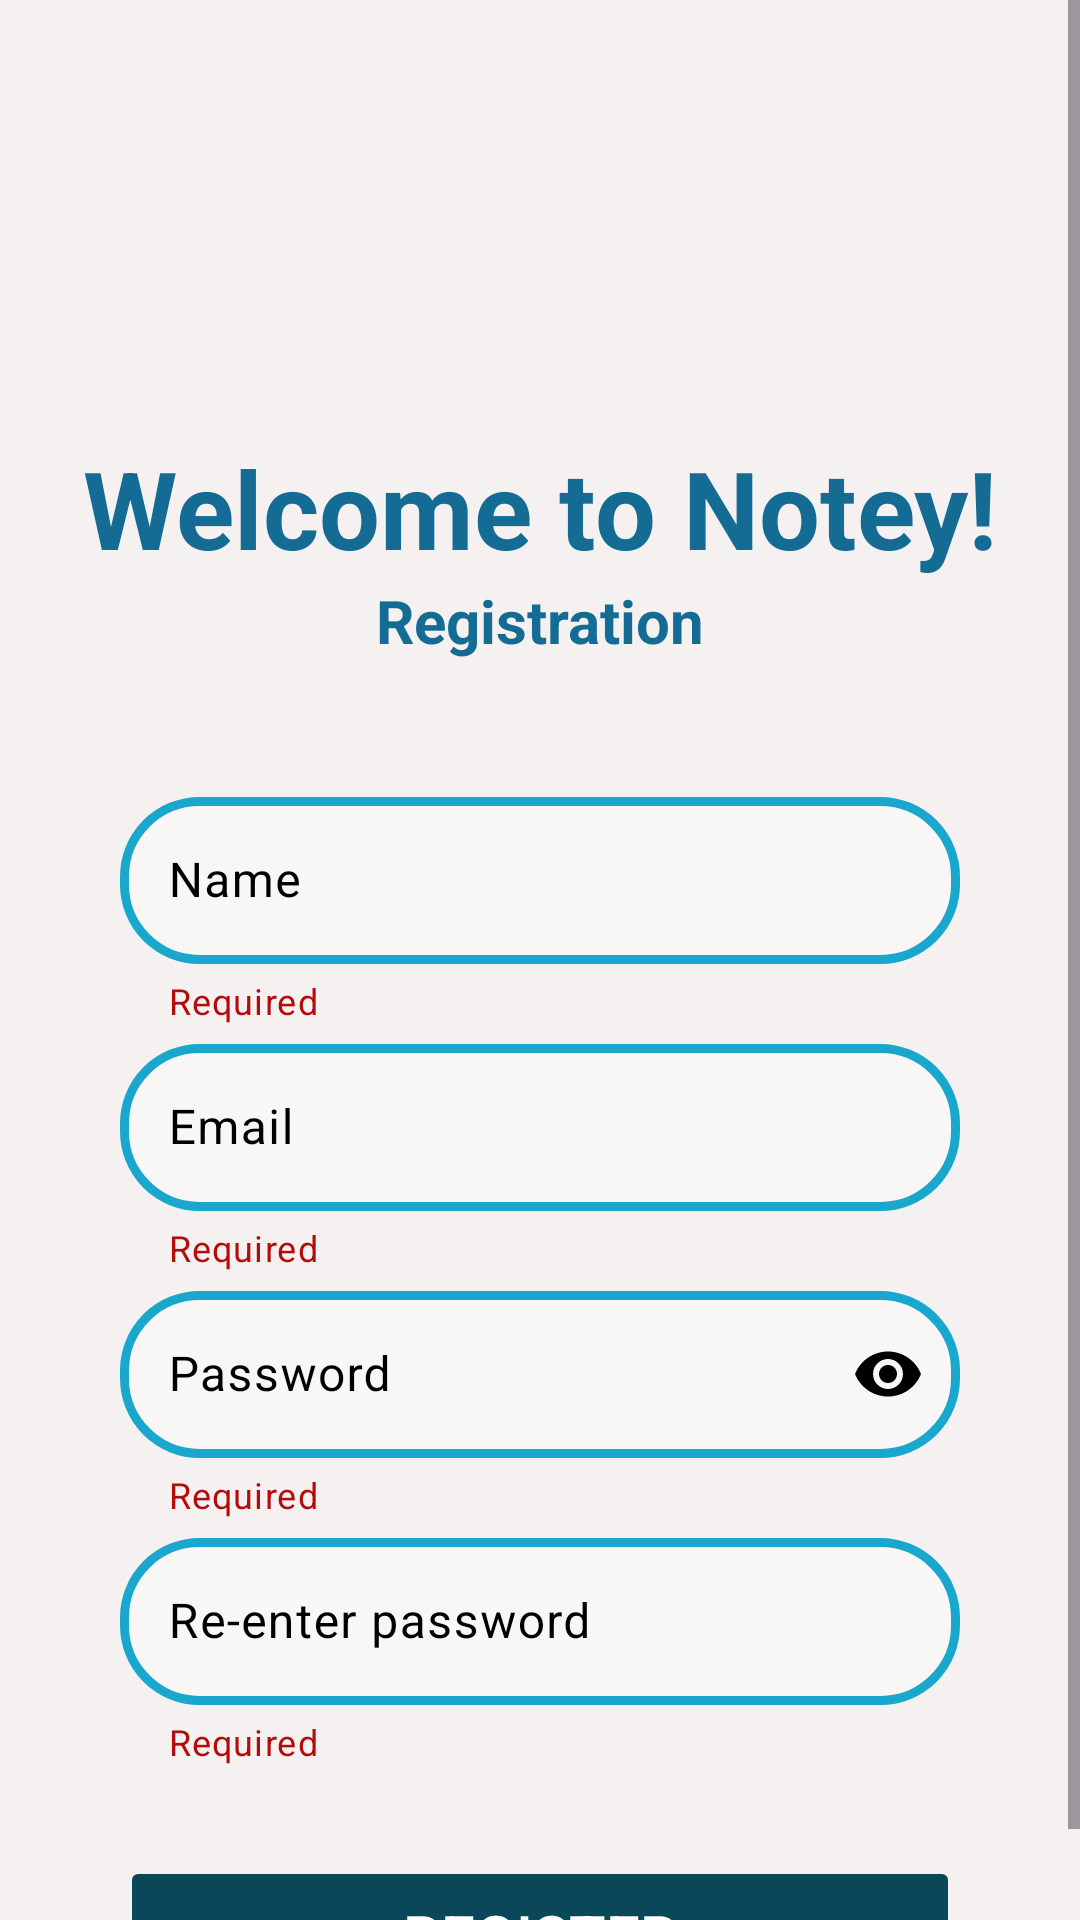

Here is an Android app screen rendered from its layout file. Give the layout XML and the strings, colors and styles it references.
<!-- AndroidManifest.xml: application theme Theme.TodoAppXml -->
<!-- res/layout/registration_fragment.xml -->
<?xml version="1.0" encoding="utf-8"?>
<ScrollView xmlns:android="http://schemas.android.com/apk/res/android"
    xmlns:tools="http://schemas.android.com/tools"
    xmlns:app="http://schemas.android.com/apk/res-auto"
    android:id="@+id/root_layout"
    android:layout_width="match_parent"
    android:layout_height="match_parent"
    android:background="@color/themeBackground">

    <androidx.constraintlayout.widget.ConstraintLayout xmlns:android="http://schemas.android.com/apk/res/android"
        android:layout_width="match_parent"
        android:layout_height="match_parent"
        android:background="@color/themeBackground">

        <ImageView
            android:id="@+id/imageRegistration"
            android:layout_width="120dp"
            android:layout_height="120dp"
            app:layout_constraintStart_toStartOf="parent"
            app:layout_constraintEnd_toEndOf="parent"
            app:layout_constraintTop_toTopOf="parent"
            android:layout_marginTop="20dp"
            android:src="@drawable/key">

        </ImageView>

        <TextView
            android:id="@+id/textRegistration"
            android:layout_width="wrap_content"
            android:layout_height="wrap_content"
            android:text="@string/login"
            android:textColor="@color/text"
            android:textStyle="bold"
            android:textSize="36sp"
            app:layout_constraintTop_toBottomOf="@id/imageRegistration"
            app:layout_constraintStart_toStartOf="parent"
            app:layout_constraintEnd_toEndOf="parent"
            android:layout_marginTop="5dp"
            android:layout_marginLeft="40dp"
            android:layout_marginRight="40dp">
        </TextView>

        <TextView
            android:id="@+id/textRegistrationRegister"
            android:layout_width="wrap_content"
            android:layout_height="wrap_content"
            android:text="@string/registrate"
            android:textColor="@color/text"
            android:textStyle="bold"
            android:textSize="20sp"
            app:layout_constraintTop_toBottomOf="@id/textRegistration"
            app:layout_constraintStart_toStartOf="parent"
            app:layout_constraintEnd_toEndOf="parent">
        </TextView>

        <com.google.android.material.textfield.TextInputLayout
            android:layout_width="match_parent"
            android:layout_height="wrap_content"

            app:hintTextColor="@color/black"
            app:endIconTint="@color/black"
            android:textColorHint="@color/black"
            app:boxStrokeColor="@color/black"

            app:layout_constraintTop_toBottomOf="@id/textRegistrationRegister"
            app:layout_constraintStart_toStartOf="parent"
            app:layout_constraintEnd_toEndOf="parent"
            android:layout_marginTop="40dp"
            android:layout_marginLeft="40dp"
            android:layout_marginRight="40dp"
            app:helperText="@string/helper"
            app:helperTextTextColor="@color/helperRequired"
            android:id="@+id/nameFieldRegistration">

            <com.google.android.material.textfield.TextInputEditText
                android:layout_width="match_parent"
                android:layout_height="wrap_content"
                android:background="@drawable/shape_border"
                android:textColor="@color/black"
                android:textColorHint="@color/black"
                android:textCursorDrawable="@drawable/curson_drawable"
                android:cursorVisible="true"
                android:inputType="textEmailAddress"
                android:hint="@string/name"
                android:id="@+id/nameRegistrationEditText"/>


        </com.google.android.material.textfield.TextInputLayout>

        <com.google.android.material.textfield.TextInputLayout
            android:layout_width="match_parent"
            android:layout_height="wrap_content"

            app:hintTextColor="@color/black"
            app:endIconTint="@color/black"
            android:textColorHint="@color/black"
            app:boxStrokeColor="@color/black"

            app:layout_constraintTop_toBottomOf="@id/nameFieldRegistration"
            app:layout_constraintStart_toStartOf="parent"
            app:layout_constraintEnd_toEndOf="parent"
            android:layout_marginTop="1dp"
            android:layout_marginLeft="40dp"
            android:layout_marginRight="40dp"
            app:helperText="@string/helper"
            app:helperTextTextColor="@color/helperRequired"
            android:id="@+id/emailFieldRegistration">

            <com.google.android.material.textfield.TextInputEditText
                android:layout_width="match_parent"
                android:layout_height="wrap_content"
                android:background="@drawable/shape_border"
                android:textColor="@color/black"
                android:textColorHint="@color/black"
                android:textCursorDrawable="@drawable/curson_drawable"
                android:cursorVisible="true"
                android:inputType="textEmailAddress"
                android:hint="@string/email_hint"
                android:id="@+id/emailRegistrationEditText"/>


        </com.google.android.material.textfield.TextInputLayout>


        <com.google.android.material.textfield.TextInputLayout
            android:layout_width="match_parent"
            android:layout_height="wrap_content"
            app:hintTextColor="@color/black"
            app:endIconTint="@color/black"
            android:textColorHint="@color/black"
            app:boxStrokeColor="@color/black"
            app:helperTextTextColor="@color/helperRequired"

            app:helperText="@string/helper"

            app:layout_constraintTop_toBottomOf="@id/emailFieldRegistration"
            app:layout_constraintStart_toStartOf="parent"
            app:layout_constraintEnd_toEndOf="parent"
            android:layout_marginTop="1dp"

            android:layout_marginRight="40dp"
            android:layout_marginLeft="40dp"
            android:id="@+id/passwordFieldRegistration"
            app:endIconMode="password_toggle">

            <com.google.android.material.textfield.TextInputEditText
                android:id="@+id/passwordRegistrationEditText"
                android:layout_width="match_parent"
                android:layout_height="wrap_content"
                android:hint="@string/pass_hint"
                android:inputType="textPassword"
                android:background="@drawable/shape_border"
                android:textColor="@color/black"
                android:textColorHint="@color/black"
                android:textCursorDrawable="@drawable/curson_drawable"
                android:cursorVisible="true"
                />

        </com.google.android.material.textfield.TextInputLayout>

        <com.google.android.material.textfield.TextInputLayout
            android:layout_width="match_parent"
            android:layout_height="wrap_content"

            app:hintTextColor="@color/black"
            app:endIconTint="@color/black"
            android:textColorHint="@color/black"
            app:boxStrokeColor="@color/black"

            app:layout_constraintTop_toBottomOf="@id/passwordFieldRegistration"
            app:layout_constraintStart_toStartOf="parent"
            app:layout_constraintEnd_toEndOf="parent"
            android:layout_marginTop="1dp"
            android:layout_marginLeft="40dp"
            android:layout_marginRight="40dp"
            app:helperText="@string/helper"
            app:helperTextTextColor="@color/helperRequired"
            android:id="@+id/reenterPasswordField">

            <com.google.android.material.textfield.TextInputEditText
                android:layout_width="match_parent"
                android:layout_height="wrap_content"
                android:background="@drawable/shape_border"
                android:textColor="@color/black"
                android:textColorHint="@color/black"
                android:textCursorDrawable="@drawable/curson_drawable"
                android:cursorVisible="true"
                android:inputType="textEmailAddress"
                android:hint="@string/reenterPassword"
                android:id="@+id/reenterPasswordEditText"/>


        </com.google.android.material.textfield.TextInputLayout>

        <Button
            android:layout_width="match_parent"
            android:layout_height="wrap_content"
            android:text="@string/register"
            android:backgroundTint="@color/textDark"
            android:textColor="@color/white"
            app:layout_constraintStart_toStartOf="parent"
            app:layout_constraintEnd_toEndOf="parent"
            app:layout_constraintTop_toBottomOf="@id/reenterPasswordField"
            android:layout_marginTop="30dp"
            android:layout_marginRight="40dp"
            android:layout_marginLeft="40dp"
            android:textSize="20sp"
            android:padding="13dp"
            android:enabled="false"
            android:id="@+id/registerButton">
        </Button>


    </androidx.constraintlayout.widget.ConstraintLayout>

</ScrollView>
<!-- resources referenced by this layout -->
<resources>
  <color name="black">#FF000000</color>
  <color name="helperRequired">#B30C0C</color>
  <color name="text">#146C94</color>
  <color name="textDark">#0A4859</color>
  <color name="themeBackground">#F6F1F1</color>
  <color name="white">#FFFFFFFF</color>
  <!-- drawable shape_border (drawable) -->
  <?xml version="1.0" encoding="utf-8"?>
  <shape xmlns:android="http://schemas.android.com/apk/res/android"
      android:shape="rectangle"
      >
      <corners android:radius="25dip" />
      <solid android:color="#55ffffff">
  
      </solid>
      <stroke
          android:width="3dp"
          android:color="@color/buttonEnabled" />
  </shape>
  <string name="email_hint">Email</string>
  <string name="helper">Required</string>
  <string name="login">Welcome to Notey!</string>
  <string name="name">Name</string>
  <string name="pass_hint">Password</string>
  <string name="reenterPassword">Re-enter password</string>
  <string name="register">Register</string>
  <string name="registrate">Registration</string>
  <style name="Theme.TodoAppXml" parent="Base.Theme.TodoAppXml" />
  <color name="buttonEnabled">#19A7CE</color>
  <style name="Base.Theme.TodoAppXml" parent="Theme.Material3.DayNight.NoActionBar">
          
          
      </style>
</resources>
